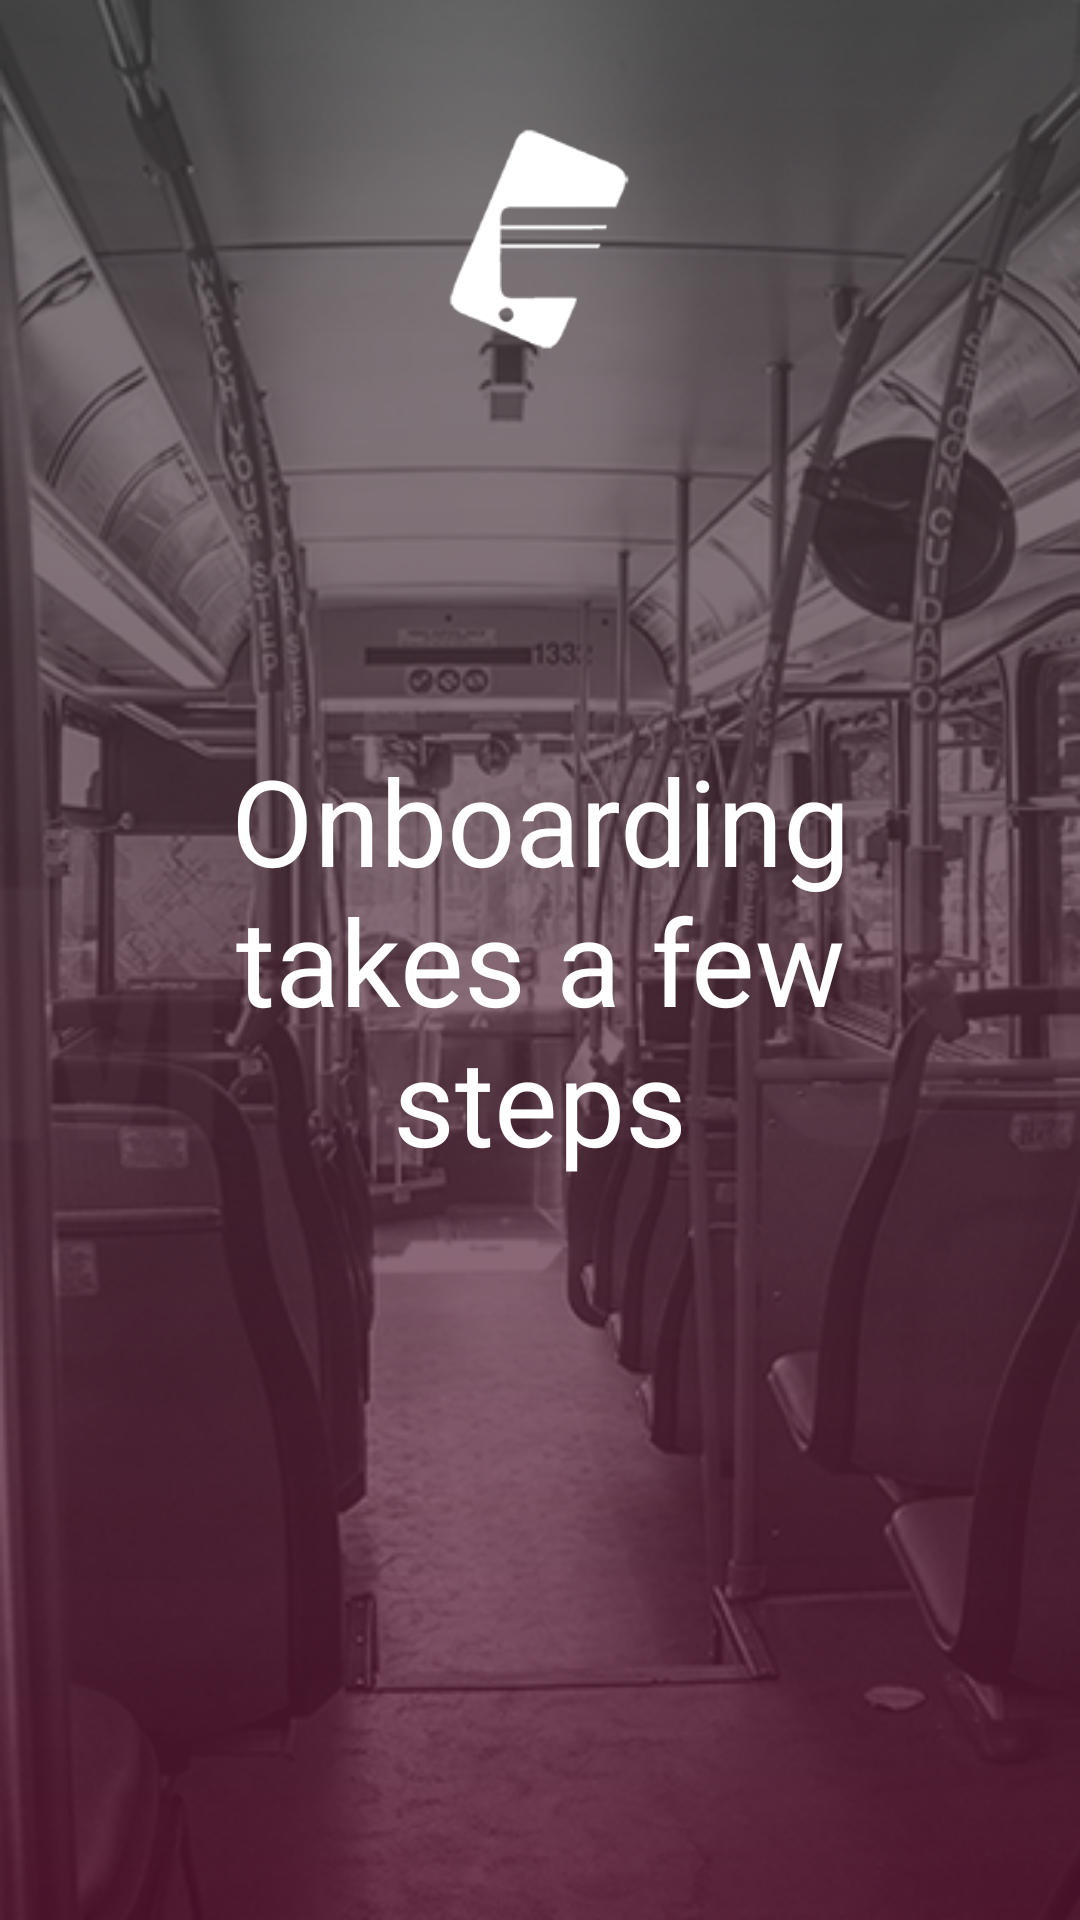

The Android layout XML behind this screen, and the referenced resources:
<!-- AndroidManifest.xml: application theme AppTheme -->
<!-- res/layout/tutorial_1.xml -->
<?xml version="1.0" encoding="utf-8"?>
<RelativeLayout xmlns:android="http://schemas.android.com/apk/res/android"
    android:layout_width="match_parent" android:layout_height="match_parent"
    android:background="@drawable/slide_1_bg">

    <ImageView
        android:id="@+id/app_icon"
        android:layout_width="@dimen/img_width_height"
        android:layout_height="@dimen/img_width_height"
        android:layout_alignParentTop="true"
        android:layout_centerHorizontal="true"
        android:padding="20dp"
        android:layout_marginTop="20dp"
        android:src="@mipmap/ic_launcher_light" />

    <LinearLayout
        android:layout_width="wrap_content"
        android:layout_height="wrap_content"
        android:layout_centerInParent="true"
        android:gravity="center_horizontal"
        android:orientation="vertical">

    <TextView
        android:layout_width="wrap_content"
        android:layout_height="wrap_content"
        android:text="@string/slide_1_title"
        android:textColor="@android:color/white"
        android:layout_marginLeft="@dimen/slide_intro_txt"
        android:layout_marginStart="@dimen/slide_intro_txt"
        android:layout_marginRight="@dimen/slide_intro_txt"
        android:layout_marginEnd="@dimen/slide_intro_txt"
        android:gravity="center"
        android:textSize="@dimen/slide_intro_txt"
        android:textStyle="normal" />

    </LinearLayout>

</RelativeLayout>
<!-- resources referenced by this layout -->
<resources>
  <dimen name="img_width_height">120dp</dimen>
  <dimen name="slide_intro_txt">40dp</dimen>
  <!-- mipmap ic_launcher_light: png bitmap (mipmap-hdpi, 3928 bytes) -->
  <string name="slide_1_title">Onboarding takes a few steps</string>
  <style name="AppTheme" parent="Theme.AppCompat.Light.DarkActionBar">
          
          <item name="colorPrimary">@color/colorPrimary</item>
          <item name="colorPrimaryDark">@color/colorPrimaryDark</item>
          <item name="colorAccent">@color/colorAccent</item>
      </style>
  <color name="colorPrimary">#BC2D52</color>
  <color name="colorPrimaryDark">#511233</color>
  <color name="colorAccent">#FF4081</color>
</resources>
